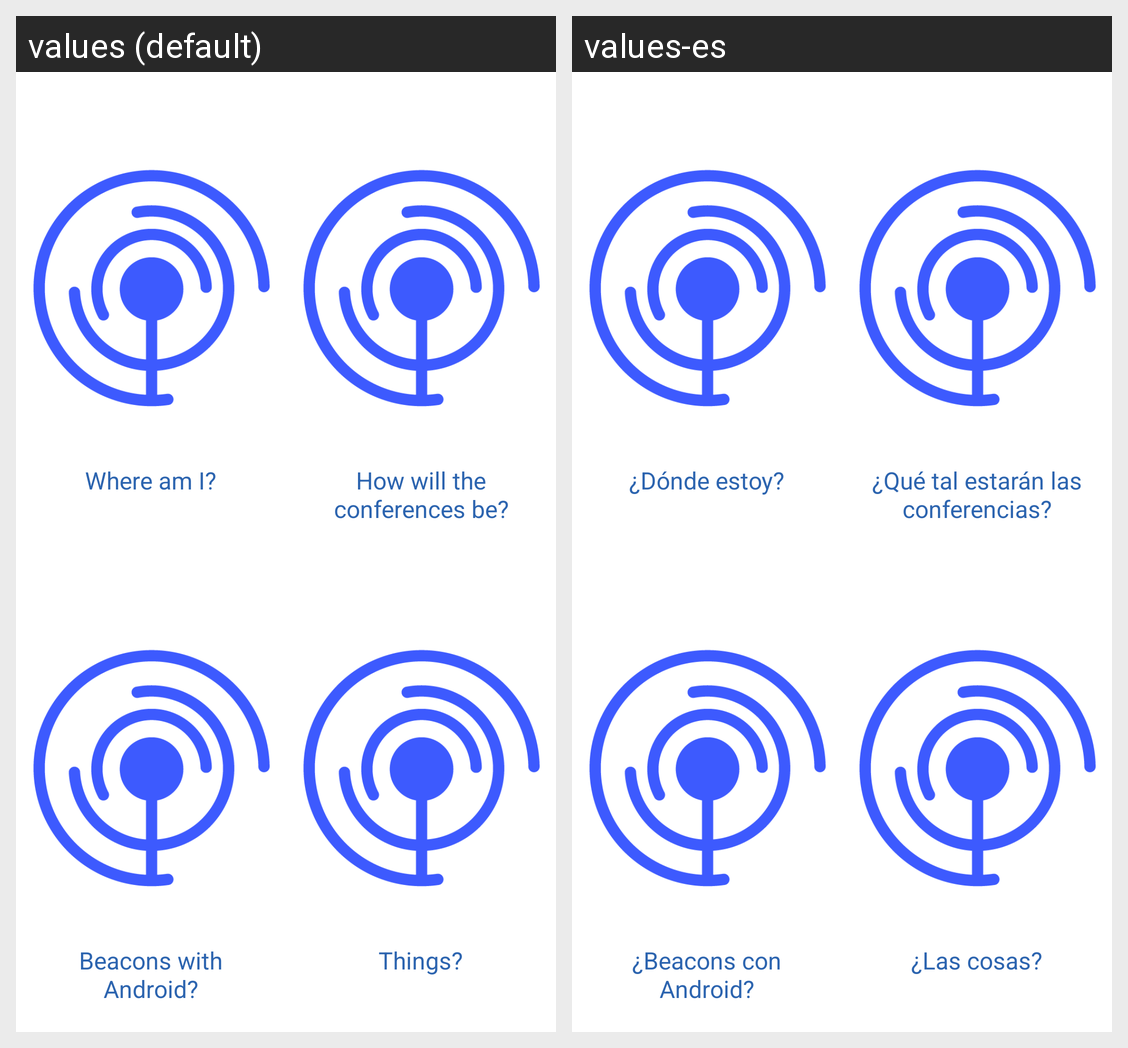

For this localized Android screen grid, give each drawn string resource with its value in every locale shown.
Android screen res/layout/activity_main.xml rendered under 2 locales, left to right: values (default), values-es. Device: Nexus 5 (rendered at 1080×1920; each locale shown at half size, 540×960, under a caption strip naming it); theme AppBaseTheme.
Strings drawn on this screen, with the default value and each locale's value (text and hints the layout hard-codes, and strings that could not be matched under every locale, appear in the picture but are not listed):

activity_main_textView_whereAmI
  values: Where am I?
      
  values-es: ¿Dónde estoy?
      

activity_main_textView_conferences
  values: How will the
      conferences be?
  values-es: ¿Qué tal estarán las conferencias?

activity_main_textView_android
  values: Beacons with
      Android?
  values-es: ¿Beacons con
      Android?

activity_main_textView_food
  values: Things?
      
  values-es: ¿Las cosas?
